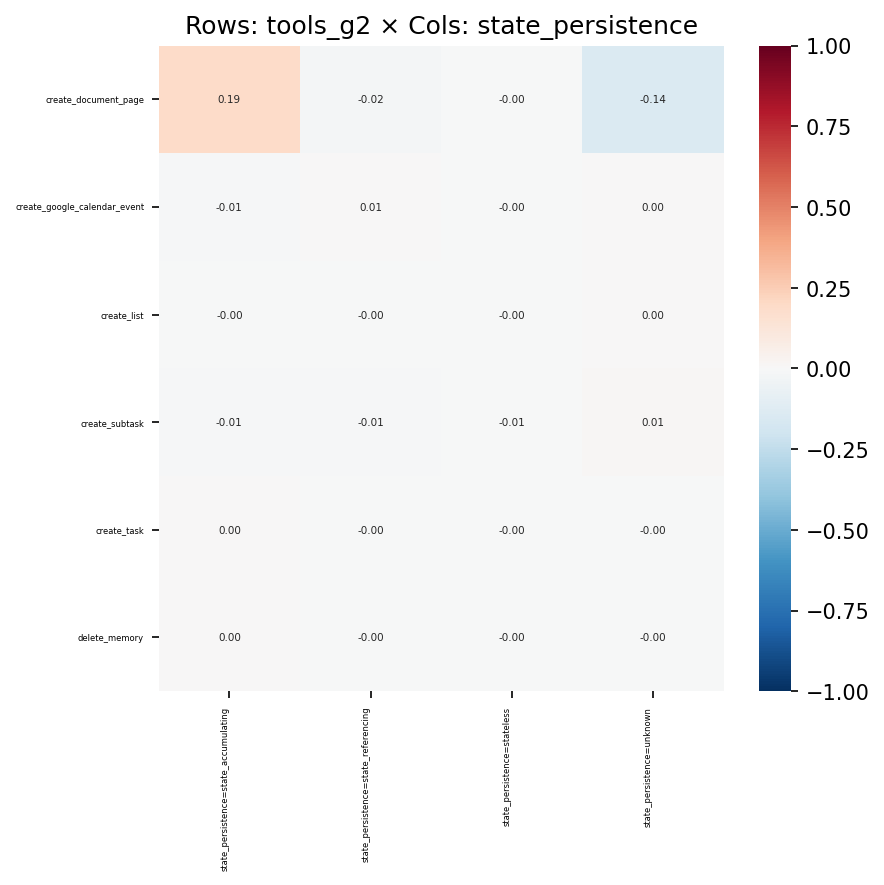

The file beside this chart, header and first rows:
, state_persistence=state_accumulating, state_persistence=state_referencing, state_persistence=stateless, state_persistence=unknown
create_document_page, 0.1903, -0.02176, -0.003517, -0.143
create_google_calendar_event, -0.008913, 0.006922, -0.002901, 0.003409
create_list, -0.0001782, -0.003697, -0.001537, 0.002714
create_subtask, -0.0096, -0.008865, -0.005952, 0.01442
create_task, 0.003823, -0.001186, -0.003479, -0.001901
delete_memory, 0.002276, -0.0002142, -0.0006501, -0.001651
